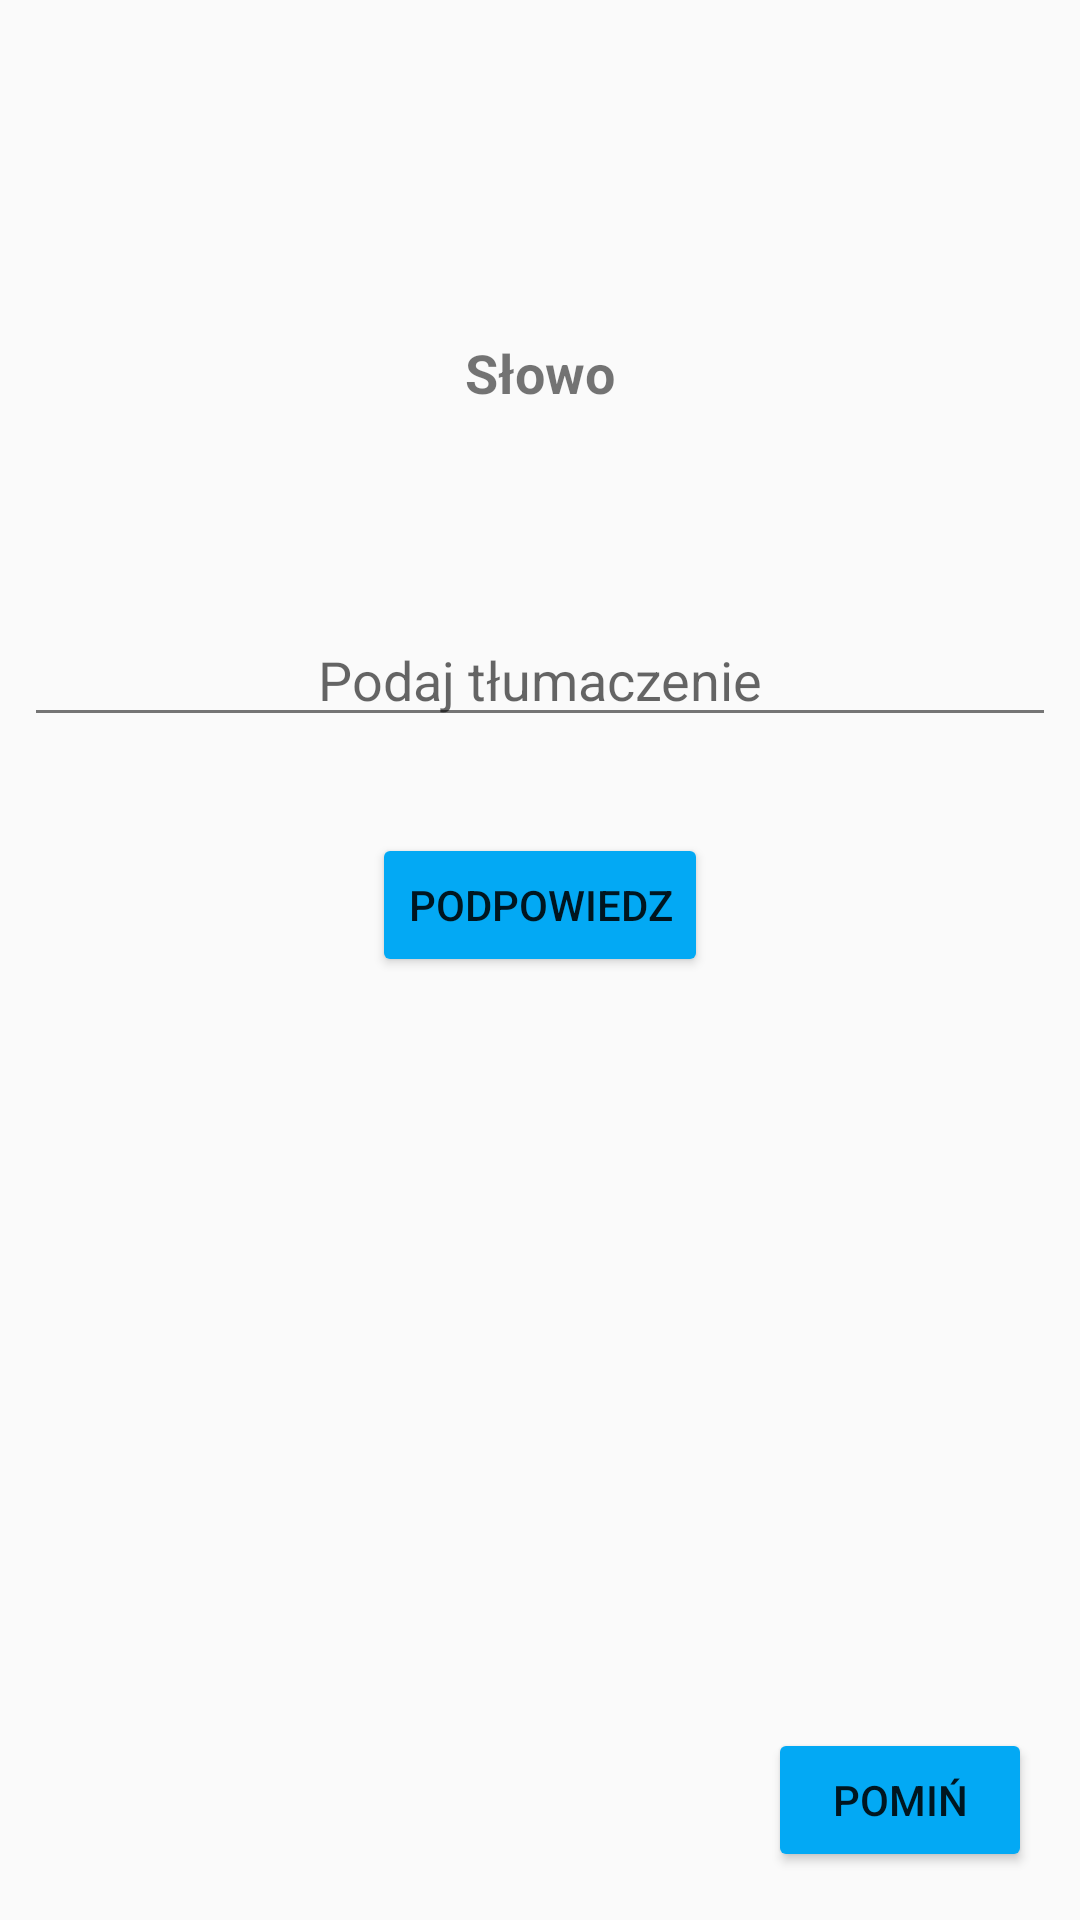

This screen was rendered from an Android layout file. Write that file and the resources it references.
<!-- AndroidManifest.xml: application theme AppTheme -->
<!-- res/layout/activity_difficult_test.xml -->
<?xml version="1.0" encoding="utf-8"?>
<android.support.constraint.ConstraintLayout
    xmlns:android="http://schemas.android.com/apk/res/android"
    xmlns:app="http://schemas.android.com/apk/res-auto"
    xmlns:tools="http://schemas.android.com/tools"
    android:layout_width="match_parent"
    android:layout_height="match_parent">

    <TextView
        android:id="@+id/textView4"
        android:layout_width="0dp"
        android:layout_height="wrap_content"
        android:layout_marginEnd="8dp"
        android:layout_marginStart="8dp"
        android:layout_marginTop="112dp"
        android:text="Słowo"
        android:textAlignment="center"
        android:textSize="18sp"
        android:textStyle="bold"
        app:layout_constraintEnd_toEndOf="parent"
        app:layout_constraintHorizontal_bias="0.501"
        app:layout_constraintStart_toStartOf="parent"
        app:layout_constraintTop_toTopOf="parent" />

    <EditText
        android:id="@+id/editText3"
        android:layout_width="0dp"
        android:layout_height="wrap_content"
        android:layout_marginEnd="8dp"
        android:layout_marginStart="8dp"
        android:layout_marginTop="68dp"
        android:ems="10"
        android:hint="Podaj tłumaczenie"
        android:inputType="textPersonName"
        android:textAlignment="center"
        android:textSize="18sp"
        app:layout_constraintEnd_toEndOf="parent"
        app:layout_constraintHorizontal_bias="0.0"
        app:layout_constraintStart_toStartOf="parent"
        app:layout_constraintTop_toBottomOf="@+id/textView4" />

    <Button
        android:id="@+id/button10"
        android:layout_width="wrap_content"
        android:layout_height="wrap_content"
        android:layout_marginEnd="8dp"
        android:layout_marginStart="8dp"
        android:layout_marginTop="32dp"
        android:text="Podpowiedz"
        app:layout_constraintEnd_toEndOf="parent"
        app:layout_constraintStart_toStartOf="parent"
        app:layout_constraintTop_toBottomOf="@+id/editText3" />

    <Button
        android:id="@+id/button11"
        android:layout_width="wrap_content"
        android:layout_height="wrap_content"
        android:layout_marginBottom="16dp"
        android:layout_marginEnd="16dp"
        android:text="Pomiń"
        app:layout_constraintBottom_toBottomOf="parent"
        app:layout_constraintEnd_toEndOf="parent" />
</android.support.constraint.ConstraintLayout>
<!-- resources referenced by this layout -->
<resources>
  <style name="AppTheme" parent="Theme.AppCompat.Light.DarkActionBar">
          
          <item name="colorPrimary">@color/primary_dark</item>
          <item name="colorPrimaryDark">@color/primary_dark</item>
          <item name="colorAccent">@color/accent</item>
          
          <item name="android:textColorSecondary">@color/secondary_text</item>
          <item name="android:colorButtonNormal">@color/primary</item>
      </style>
  <color name="primary_dark">#0288D1</color>
  <color name="accent">#FF5722</color>
  <color name="secondary_text">#757575</color>
  <color name="primary">#03A9F4</color>
</resources>
